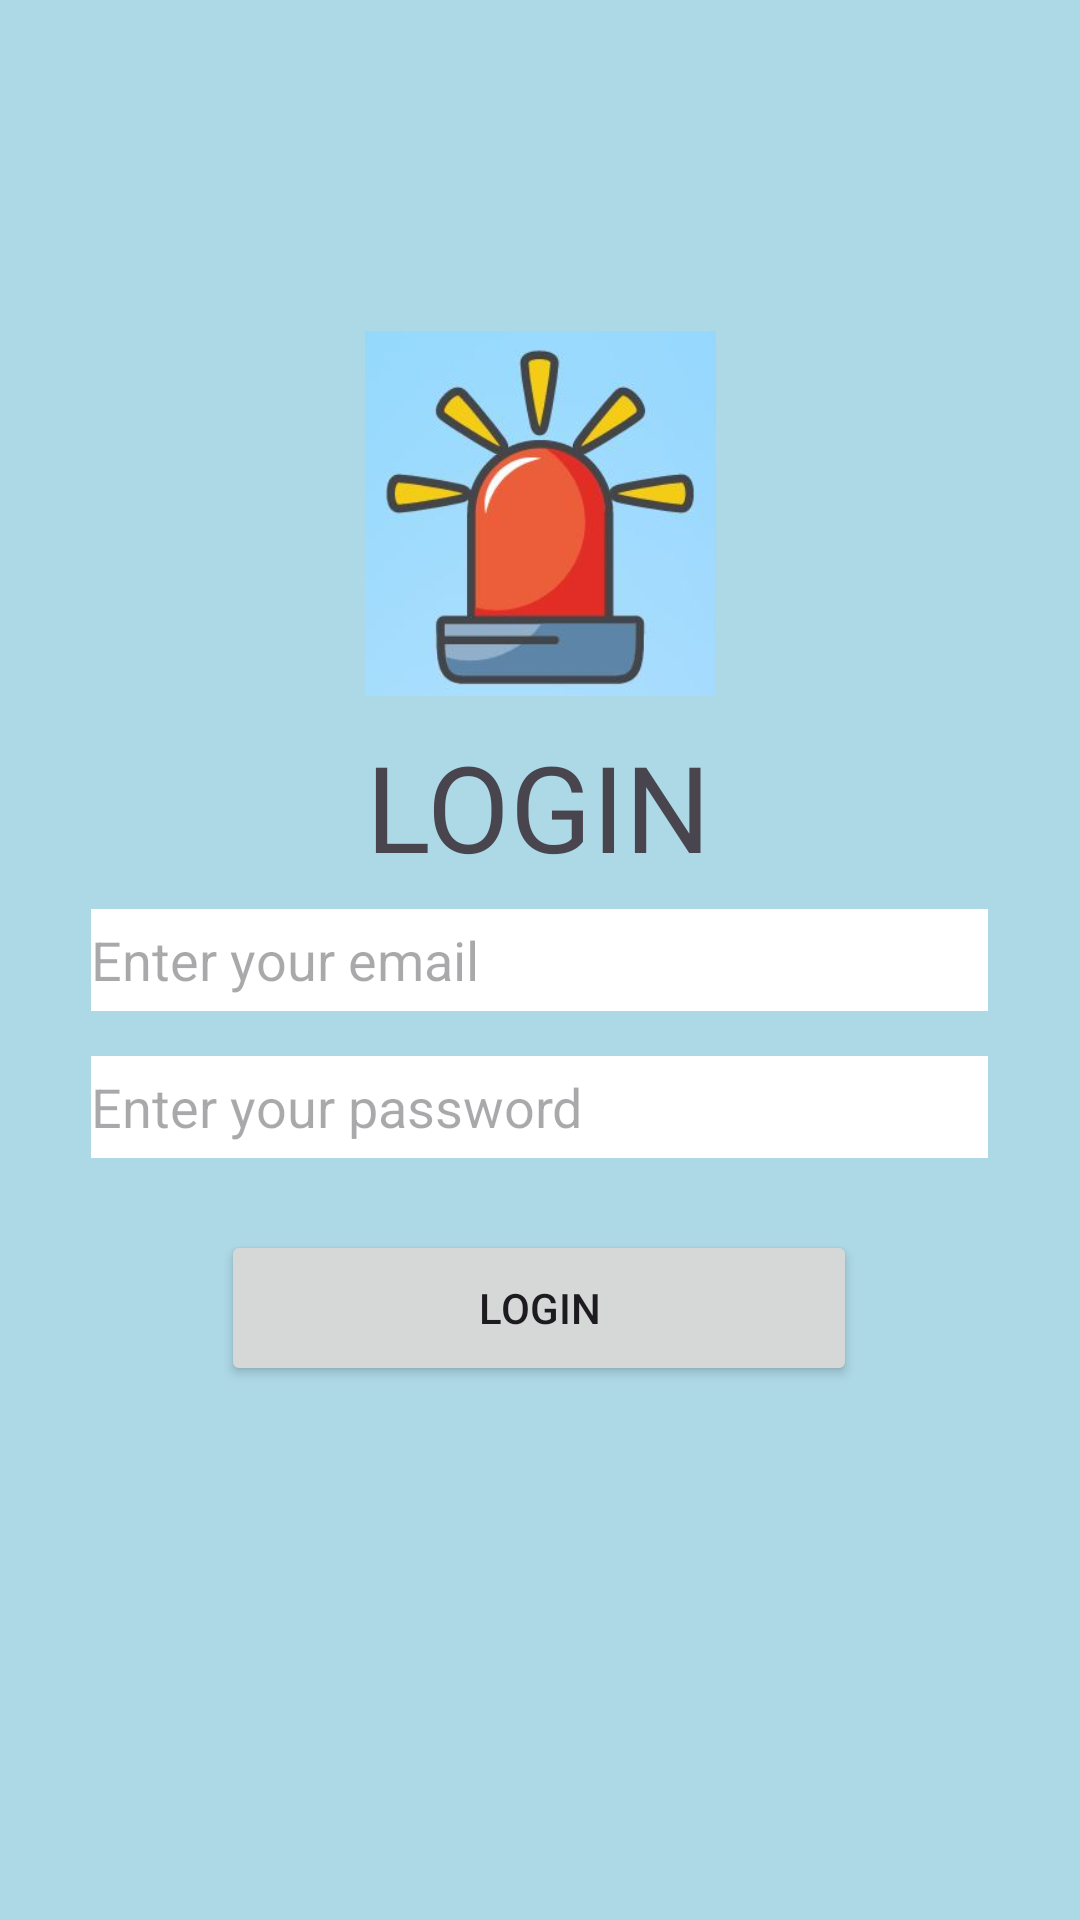

The Android layout XML behind this screen, and the referenced resources:
<!-- AndroidManifest.xml: application theme Theme.SafeTap -->
<!-- res/layout/activity_login.xml -->
<?xml version="1.0" encoding="utf-8"?>
<androidx.constraintlayout.widget.ConstraintLayout xmlns:android="http://schemas.android.com/apk/res/android"
    xmlns:app="http://schemas.android.com/apk/res-auto"
    xmlns:tools="http://schemas.android.com/tools"
    android:background="@color/light_blue"
    android:layout_width="match_parent"
    android:layout_height="match_parent">

    <Button
        android:id="@+id/buttonLogin"
        android:layout_width="212dp"
        android:layout_height="52dp"
        android:text="Login"
        app:layout_constraintBottom_toBottomOf="parent"
        app:layout_constraintEnd_toEndOf="parent"
        app:layout_constraintHorizontal_bias="0.498"
        app:layout_constraintStart_toStartOf="parent"
        app:layout_constraintTop_toTopOf="parent"
        app:layout_constraintVertical_bias="0.697" />

    <EditText
        android:id="@+id/editTextEmail"
        android:layout_width="299dp"
        android:layout_height="34dp"
        android:background="@color/white"
        android:ems="10"
        android:hint="Enter your email"
        android:inputType="textEmailAddress"
        app:layout_constraintBottom_toBottomOf="parent"
        app:layout_constraintEnd_toEndOf="parent"
        app:layout_constraintHorizontal_bias="0.497"
        app:layout_constraintStart_toStartOf="parent"
        app:layout_constraintTop_toTopOf="parent"
        tools:ignore="TouchTargetSizeCheck" />

    <EditText
        android:id="@+id/editTextPassword"
        android:layout_width="299dp"
        android:layout_height="34dp"
        android:background="@color/white"
        android:ems="10"
        android:hint="Enter your password"
        android:inputType="textPassword"
        app:layout_constraintBottom_toBottomOf="parent"
        app:layout_constraintEnd_toEndOf="parent"
        app:layout_constraintHorizontal_bias="0.497"
        app:layout_constraintStart_toStartOf="parent"
        app:layout_constraintTop_toTopOf="parent"
        app:layout_constraintVertical_bias="0.581"
        tools:ignore="TouchTargetSizeCheck" />

    <ImageView
        android:id="@+id/imageView2"
        android:layout_width="117dp"
        android:layout_height="129dp"
        app:layout_constraintBottom_toBottomOf="parent"
        app:layout_constraintEnd_toEndOf="parent"
        app:layout_constraintStart_toStartOf="parent"
        app:layout_constraintTop_toTopOf="parent"
        app:layout_constraintVertical_bias="0.209"
        app:srcCompat="@drawable/logo1" />

    <TextView
        android:id="@+id/textView2"
        android:layout_width="169dp"
        android:layout_height="50dp"
        android:text="LOGIN"
        android:textAlignment="center"
        android:textSize="40dp"
        app:layout_constraintBottom_toBottomOf="parent"
        app:layout_constraintEnd_toEndOf="parent"
        app:layout_constraintHorizontal_bias="0.498"
        app:layout_constraintStart_toStartOf="parent"
        app:layout_constraintTop_toTopOf="parent"
        app:layout_constraintVertical_bias="0.41" />

</androidx.constraintlayout.widget.ConstraintLayout>
<!-- resources referenced by this layout -->
<resources>
  <color name="light_blue">#ADD8E6</color>
  <color name="white">#FFFFFFFF</color>
  <!-- drawable logo1: jpg bitmap (drawable, 17319 bytes) -->
  <style name="Theme.SafeTap" parent="Base.Theme.SafeTap" />
  <style name="Base.Theme.SafeTap" parent="Theme.Material3.DayNight.NoActionBar">
          
          
      </style>
</resources>
